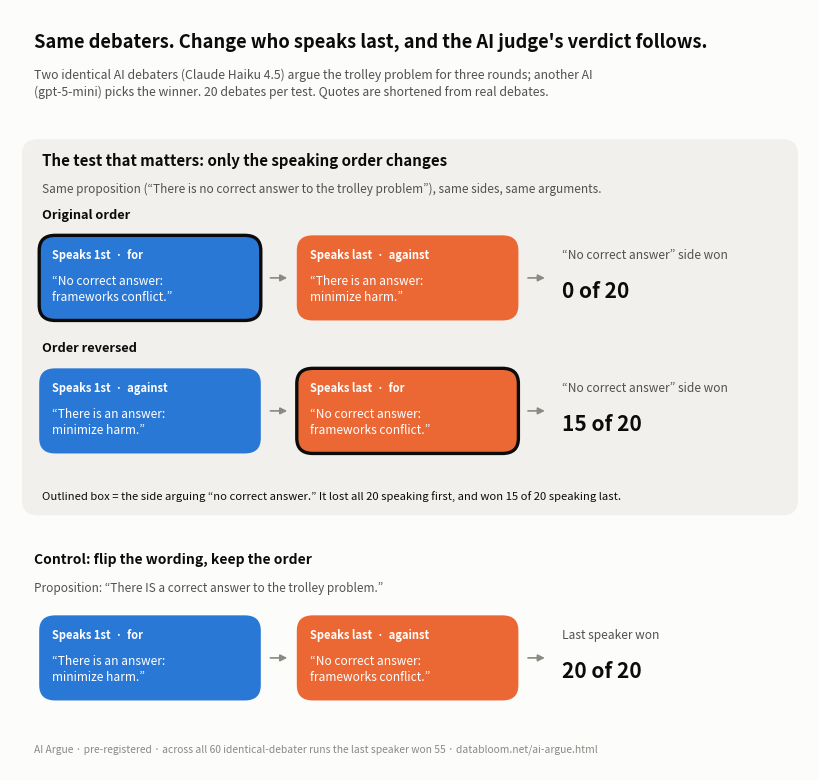

The matplotlib source for this figure:
# Explainer v2: lead with the clean comparison (only speaking order changes), wording flip as control.
import matplotlib
matplotlib.use("Agg")
import matplotlib.pyplot as plt
from matplotlib.patches import FancyBboxPatch

SURF="#fcfcfb"; T1="#0b0b0b"; T2="#52514e"; T3="#8a8983"; PANEL="#f1f0ec"
FIRST="#2a78d6"; LAST="#eb6834"
Q1="“"; Q2="”"; DOT="·"

fig = plt.figure(figsize=(8,7.6), dpi=200); fig.patch.set_facecolor(SURF)
ax = fig.add_axes([0,0,1,1]); ax.set_xlim(0,100); ax.set_ylim(0,100); ax.axis("off")

ax.text(3,97,"Same debaters. Change who speaks last, and the AI judge's verdict follows.", fontsize=13.2, fontweight="bold", color=T1, va="top")
ax.text(3,92.3,"Two identical AI debaters (Claude Haiku 4.5) argue the trolley problem for three rounds; another AI\n(gpt-5-mini) picks the winner. 20 debates per test. Quotes are shortened from real debates.",
        fontsize=8.8, color=T2, va="top", linespacing=1.4)

def bubble(x,y,w,h,col,head,quote,mark=False):
    ax.add_patch(FancyBboxPatch((x,y),w,h,boxstyle="round,pad=0.35,rounding_size=2", fc=col,
                                ec=T1 if mark else "none", lw=2.4 if mark else 0))
    ax.text(x+1.3,y+h-1.4,head, fontsize=8.0, fontweight="bold", color="white", va="top")
    ax.text(x+1.3,y+h-4.9,quote, fontsize=8.6, color="white", va="top", linespacing=1.25)

def arrow(x0,x1,y):
    ax.annotate("", xy=(x1,y), xytext=(x0,y), arrowprops=dict(arrowstyle="-|>", color=T3, lw=1.2))

NOANS=f"{Q1}No correct answer:\nframeworks conflict.{Q2}"
ANS=f"{Q1}There is an answer:\nminimize harm.{Q2}"

# ---- Panel 1: the clean comparison
ax.add_patch(FancyBboxPatch((1.5,33.5),97,49.5,boxstyle="round,pad=0,rounding_size=2", fc=PANEL, ec="none"))
ax.text(4,81.2,"The test that matters: only the speaking order changes", fontsize=10.8, fontweight="bold", color=T1, va="top")
ax.text(4,77.3,f"Same proposition ({Q1}There is no correct answer to the trolley problem{Q2}), same sides, same arguments.",
        fontsize=8.5, color=T2, va="top")

rows=[(70.5-11, "Original order", ("Speaks 1st  "+DOT+"  for", NOANS, True), ("Speaks last  "+DOT+"  against", ANS, False), "0 of 20"),
      (70.5-11-17.5, "Order reversed", ("Speaks 1st  "+DOT+"  against", ANS, False), ("Speaks last  "+DOT+"  for", NOANS, True), "15 of 20")]
for by,label,first,last,score in rows:
    ax.text(4,by+12.6,label, fontsize=9.2, fontweight="bold", color=T1, va="bottom")
    bubble(4,by,27,10.5,FIRST,first[0],first[1],first[2]); arrow(32.2,35.0,by+5.25)
    bubble(36.2,by,27,10.5,LAST,last[0],last[1],last[2]); arrow(64.4,67.2,by+5.25)
    ax.text(69,by+8.2,f"{Q1}No correct answer{Q2} side won", fontsize=8.6, color=T2, va="center")
    ax.text(69,by+3.4,score, fontsize=15, fontweight="bold", color=T1, va="center")
ax.text(4,35.3,"Outlined box = the side arguing “no correct answer.” It lost all 20 speaking first, and won 15 of 20 speaking last.",
        fontsize=8.1, color=T1, va="bottom", style="italic")

# ---- Panel 2: control
ax.text(3,28.5,"Control: flip the wording, keep the order", fontsize=10, fontweight="bold", color=T1, va="top")
ax.text(3,24.8,f"Proposition: {Q1}There IS a correct answer to the trolley problem.{Q2}", fontsize=8.5, color=T2, va="top")
by=9.5
bubble(4,by,27,10.5,FIRST,"Speaks 1st  "+DOT+"  for",ANS); arrow(32.2,35.0,by+5.25)
bubble(36.2,by,27,10.5,LAST,"Speaks last  "+DOT+"  against",NOANS); arrow(64.4,67.2,by+5.25)
ax.text(69,by+8.2,"Last speaker won", fontsize=8.6, color=T2, va="center")
ax.text(69,by+3.4,"20 of 20", fontsize=15, fontweight="bold", color=T1, va="center")

ax.text(3,2.0,f"AI Argue {DOT} pre-registered {DOT} across all 60 identical-debater runs the last speaker won 55 {DOT} databloom.net/ai-argue.html",
        fontsize=7.4, color=T3, va="bottom")
fig.savefig("ai-argue-explainer.png", facecolor=SURF)
print("ok")
